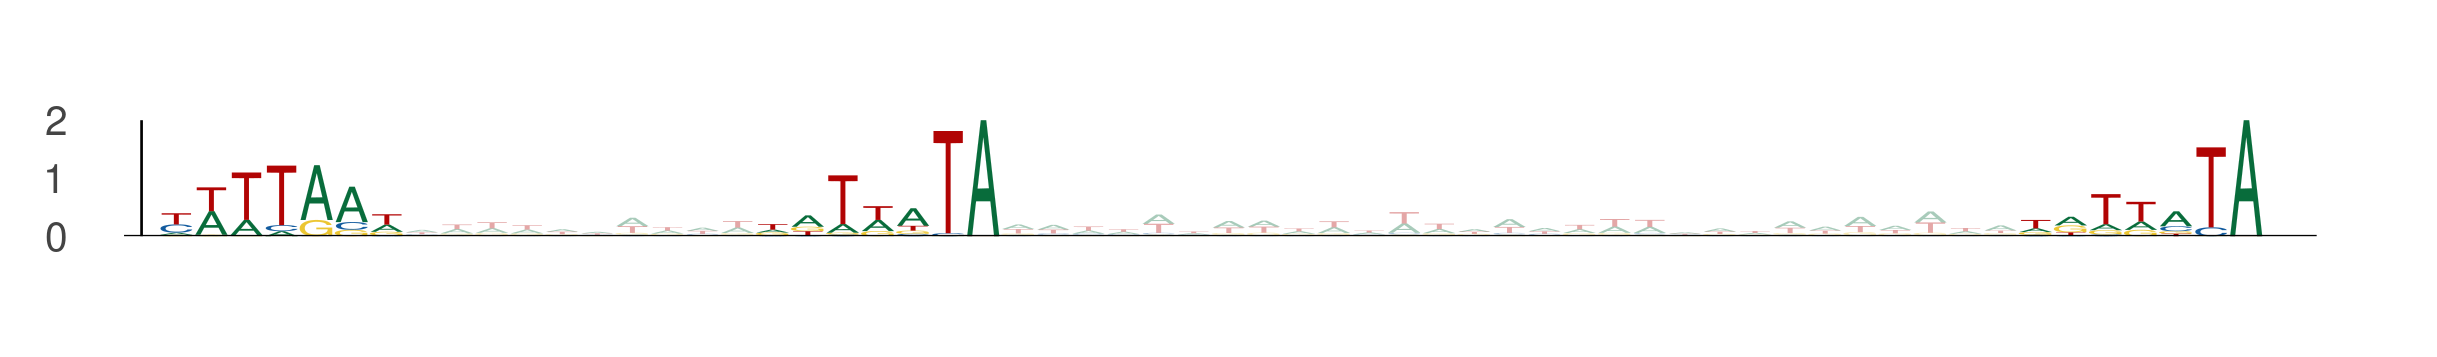

The file beside this chart, header and first rows:
seq_index, start_position, end_position, is_reversed_complement
492, 44, 51, 0
492, 61, 68, 0
492, 97, 104, 0
4248, 78, 85, 0
4248, 95, 102, 0
4248, 131, 138, 0
10080, 33, 40, 0
10080, 50, 57, 0
10080, 86, 93, 0
5475, 74, 81, 0
5475, 91, 98, 0
5475, 127, 134, 0
11114, 25, 32, 0
11114, 42, 49, 0
11114, 78, 85, 0
1135, 71, 78, 0
1135, 88, 95, 0
1135, 124, 131, 0
1661, 90, 97, 0
1661, 107, 114, 0
1661, 143, 150, 0
13395, 61, 68, 0
13395, 78, 85, 0
13395, 114, 121, 0
8291, 2, 9, 0
8291, 19, 26, 0
8291, 55, 62, 0
2151, 43, 50, 0
2151, 60, 67, 0
2151, 96, 103, 0
7247, 0, 7, 0
7247, 17, 24, 0
7247, 53, 60, 0
700, 67, 74, 0
700, 84, 91, 0
700, 120, 127, 0
11608, 104, 111, 0
11608, 121, 128, 0
11608, 157, 164, 0
1614, 90, 97, 0
1614, 107, 114, 0
1614, 143, 150, 0
6744, 48, 55, 0
6744, 65, 72, 0
6744, 101, 108, 0
12589, 52, 59, 0
12589, 69, 76, 0
12589, 105, 112, 0
1823, 12, 19, 0
1823, 29, 36, 0
1823, 65, 72, 0
11814, 77, 84, 0
11814, 94, 101, 0
11814, 130, 137, 0
9774, 32, 39, 0
9774, 49, 56, 0
9774, 85, 92, 0
2965, 77, 84, 0
2965, 94, 101, 0
2965, 130, 137, 0
... 150 more rows
